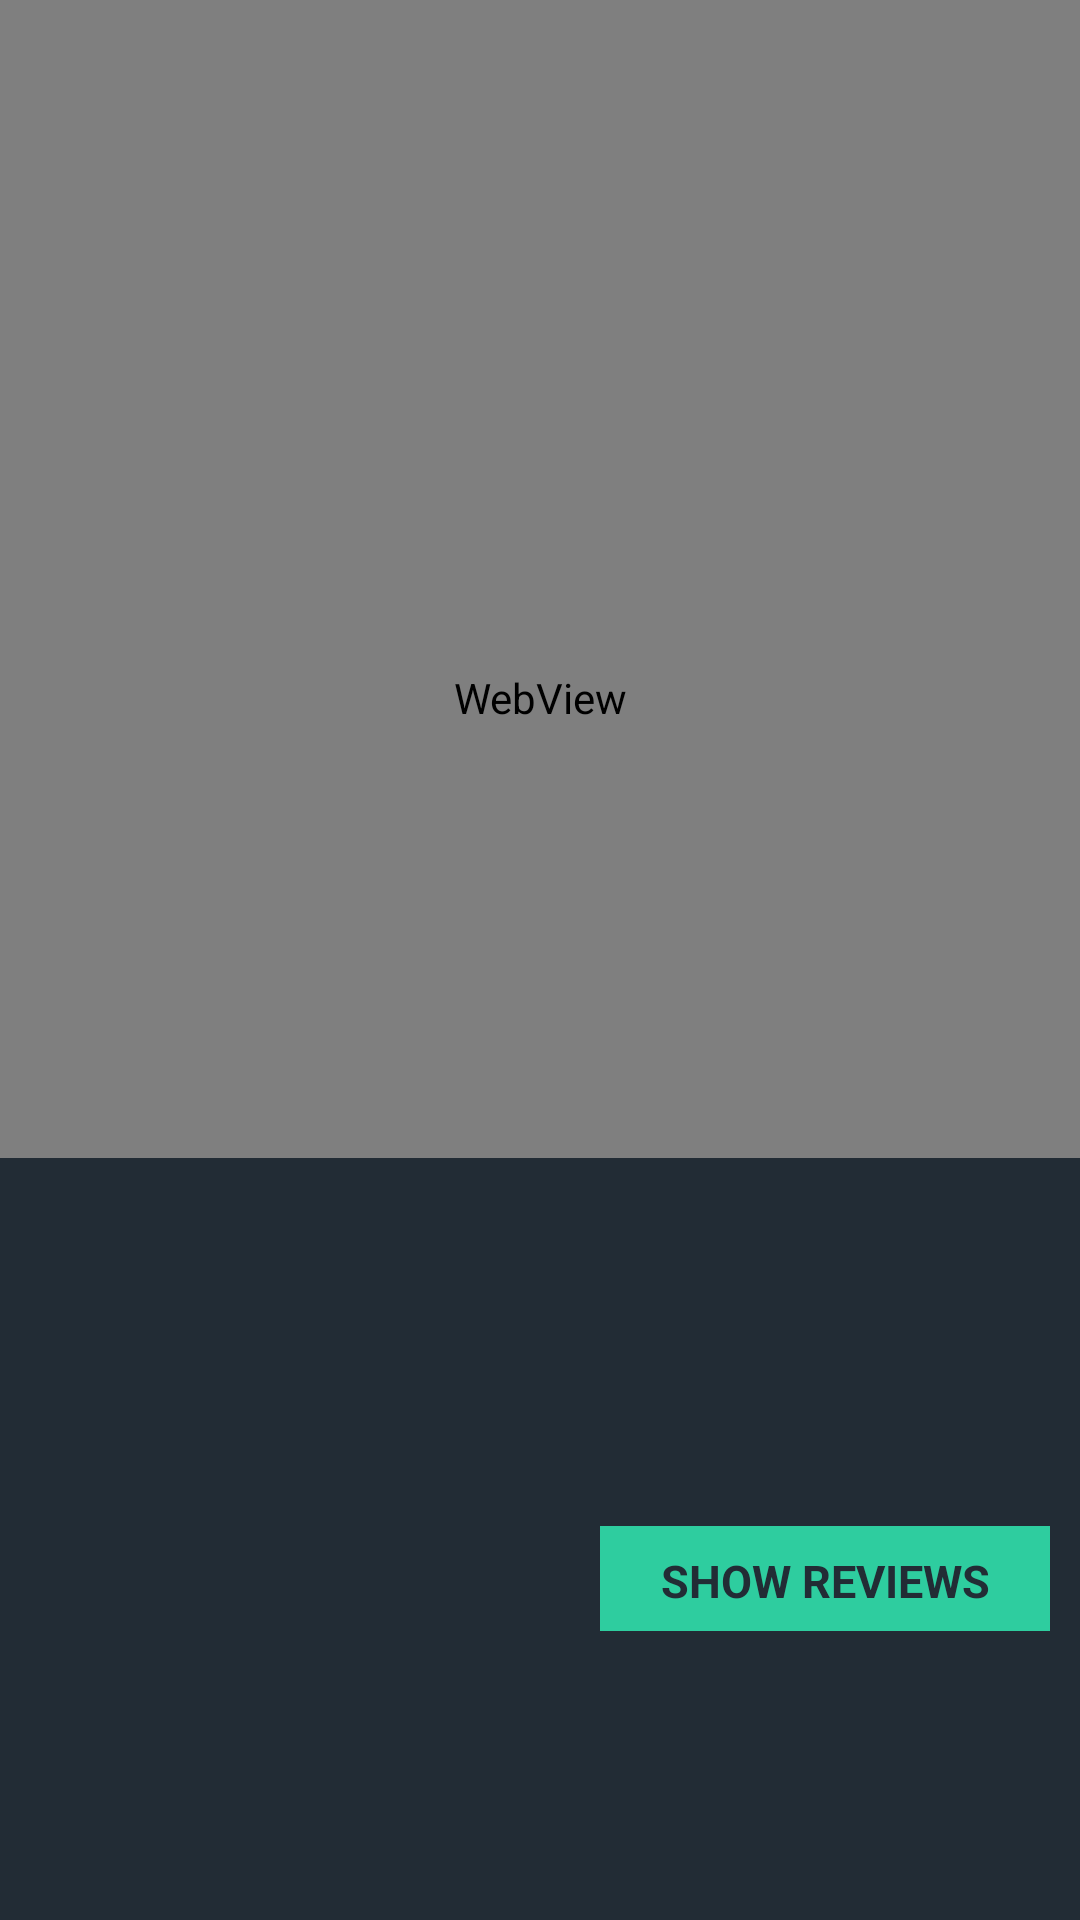

Layout XML and referenced resources for this Android screen:
<!-- AndroidManifest.xml: application theme AppTheme -->
<!-- res/layout/activity_movie.xml -->
<?xml version="1.0" encoding="utf-8"?>
<androidx.constraintlayout.widget.ConstraintLayout xmlns:android="http://schemas.android.com/apk/res/android"
    xmlns:app="http://schemas.android.com/apk/res-auto"
    xmlns:tools="http://schemas.android.com/tools"
    android:layout_width="match_parent"
    android:layout_height="match_parent"
    tools:context=".AppLogic.MovieActivity"
    >

    <LinearLayout
        android:id="@+id/linearLayout"
        android:layout_width="match_parent"
        android:layout_height="match_parent">
        <ImageView
            android:id="@+id/movieImage"
            android:layout_width="match_parent"
            android:layout_height="wrap_content"
            android:adjustViewBounds="true"/>
    </LinearLayout>

    <LinearLayout
        android:layout_width="match_parent"
        android:layout_height="match_parent"
        android:orientation="horizontal">
    </LinearLayout>

    <RelativeLayout
        android:id="@+id/total"
        android:layout_width="match_parent"
        android:layout_height="match_parent"
        android:orientation="vertical"
        app:layout_constraintEnd_toEndOf="parent"
        app:layout_constraintStart_toStartOf="parent"
        app:layout_constraintTop_toTopOf="parent">
        <WebView
            android:background="@color/menubar"
            android:id="@+id/webview"
            android:layout_width="match_parent"
            android:layout_height="match_parent"
            android:layout_marginBottom="175dp"/>
        <ImageView
            android:layout_alignParentBottom="true"
            android:id="@+id/testing"
            android:layout_width="match_parent"
            android:layout_height="254dp"
            android:background="@color/menubar"
            android:paddingTop="150dp"
            android:layout_gravity="bottom">
        </ImageView>

        <ScrollView
            android:layout_width="match_parent"
            android:layout_height="match_parent"
            android:layout_alignStart="@+id/testing"
            android:layout_alignLeft="@+id/testing"
            android:layout_alignTop="@+id/testing"
            android:layout_alignEnd="@+id/testing"
            android:layout_alignRight="@+id/testing"
            android:layout_alignBottom="@+id/testing">
            <LinearLayout
                android:layout_width="match_parent"
                android:layout_height="wrap_content"
                android:orientation="vertical">

                <TextView
                    android:id="@+id/myImageViewText"
                    android:layout_width="wrap_content"
                    android:layout_height="wrap_content"
                    android:paddingStart="16dp"
                    android:paddingLeft="16dp"
                    android:paddingTop="16dp"
                    android:paddingEnd="16dp"
                    android:paddingRight="16dp"
                    android:textColor="@color/white"
                    android:textSize="25sp"
                    android:textStyle="bold">
                </TextView>
                <TextView
                    android:id="@+id/filmdata"
                    android:layout_width="wrap_content"
                    android:layout_height="wrap_content"
                    android:paddingLeft="16dp"
                    android:paddingRight="16dp"
                    android:textColor="@color/grey"
                    android:textSize="13sp"
                    android:textStyle="bold">
                </TextView>
                <TextView
                    android:id="@+id/filmdescription"
                    android:layout_marginTop="15dp"
                    android:layout_width="wrap_content"
                    android:layout_height="wrap_content"
                    android:paddingLeft="16dp"
                    android:paddingRight="16dp"
                    android:textColor="@color/darker_white"
                    android:textSize="15sp"
                    android:textStyle="bold">
                </TextView>
                <LinearLayout
                    android:layout_width="match_parent"
                    android:layout_height="wrap_content"
                    android:orientation="horizontal">

                <TextView
                    android:id="@+id/rating"
                    android:layout_weight="1"
                    android:layout_gravity="left"
                    android:paddingTop="34dp"
                    android:paddingBottom="10dp"
                    android:layout_width="wrap_content"
                    android:layout_height="wrap_content"
                    android:paddingLeft="16dp"
                    android:paddingRight="16dp"
                    android:textColor="@color/darker_white"
                    android:textSize="15sp"
                    android:textStyle="bold">
                </TextView>

                <TextView
                    android:id="@+id/reviewButton"
                    android:layout_marginTop="20dp"
                    android:layout_width="150dp"
                    android:layout_height="35dp"
                    android:layout_marginRight="10dp"
                    android:layout_marginBottom="10dp"
                    android:layout_marginEnd="10dp"
                    android:background="@color/playbuttongreen"
                    android:text="@string/write_review"
                    android:textAlignment="gravity"
                    android:gravity="center_horizontal"
                    android:paddingTop="8dp"
                    android:textColor="@color/menubar"
                    android:textSize="15sp"
                    android:textStyle="bold">
                </TextView>

                </LinearLayout>
            </LinearLayout>
        </ScrollView>

        <ImageView
            android:id="@+id/trailerButton"
            android:layout_marginRight="15dp"
            android:layout_width="67dp"
            android:layout_height="69dp"
            android:layout_marginTop="-40dp"
            android:layout_alignTop="@+id/testing"
            android:layout_alignParentEnd="true"
            android:layout_alignParentRight="true"
            android:layout_marginEnd="15dp">
        </ImageView>

        <ImageView
            android:id="@+id/exittrailer"
            android:layout_width="45dp"
            android:layout_height="45dp"
            android:layout_alignTop="@+id/testing"
            android:layout_alignParentEnd="true"
            android:layout_alignParentRight="true"
            android:layout_marginTop="-30dp"
            android:layout_marginEnd="30dp"
            android:layout_marginRight="15dp"></ImageView>
        <ImageView
            android:id="@+id/heart"
            android:layout_width="36dp"
            android:layout_height="36dp"
            android:layout_alignParentRight="true"
            android:layout_alignParentEnd="true"
            android:layout_marginTop="10dp"
            android:layout_marginRight="10dp"
            android:layout_marginEnd="10dp">
        </ImageView>
    </RelativeLayout>
</androidx.constraintlayout.widget.ConstraintLayout>
<!-- resources referenced by this layout -->
<resources>
  <color name="darker_white">#C0C0C0</color>
  <color name="grey">#8B808080</color>#808080
  <color name="menubar">#222c35</color>
  <color name="playbuttongreen">#2ecd9f</color>
  <color name="white">#FFFFFF</color>
  <string name="write_review">SHOW REVIEWS</string>
  <style name="AppTheme" parent="Theme.AppCompat.Light.NoActionBar">
          
          <item name="colorPrimary">@color/superblack</item>
          <item name="colorPrimaryDark">@color/superblack</item>
          <item name="colorAccent">@color/colorAccent</item>
  
          <item name="android:navigationBarColor" tools:targetApi="21">@color/menubar</item>
  
      </style>
  <color name="superblack">#000000</color>
  <color name="colorAccent">#D81B60</color>
</resources>
